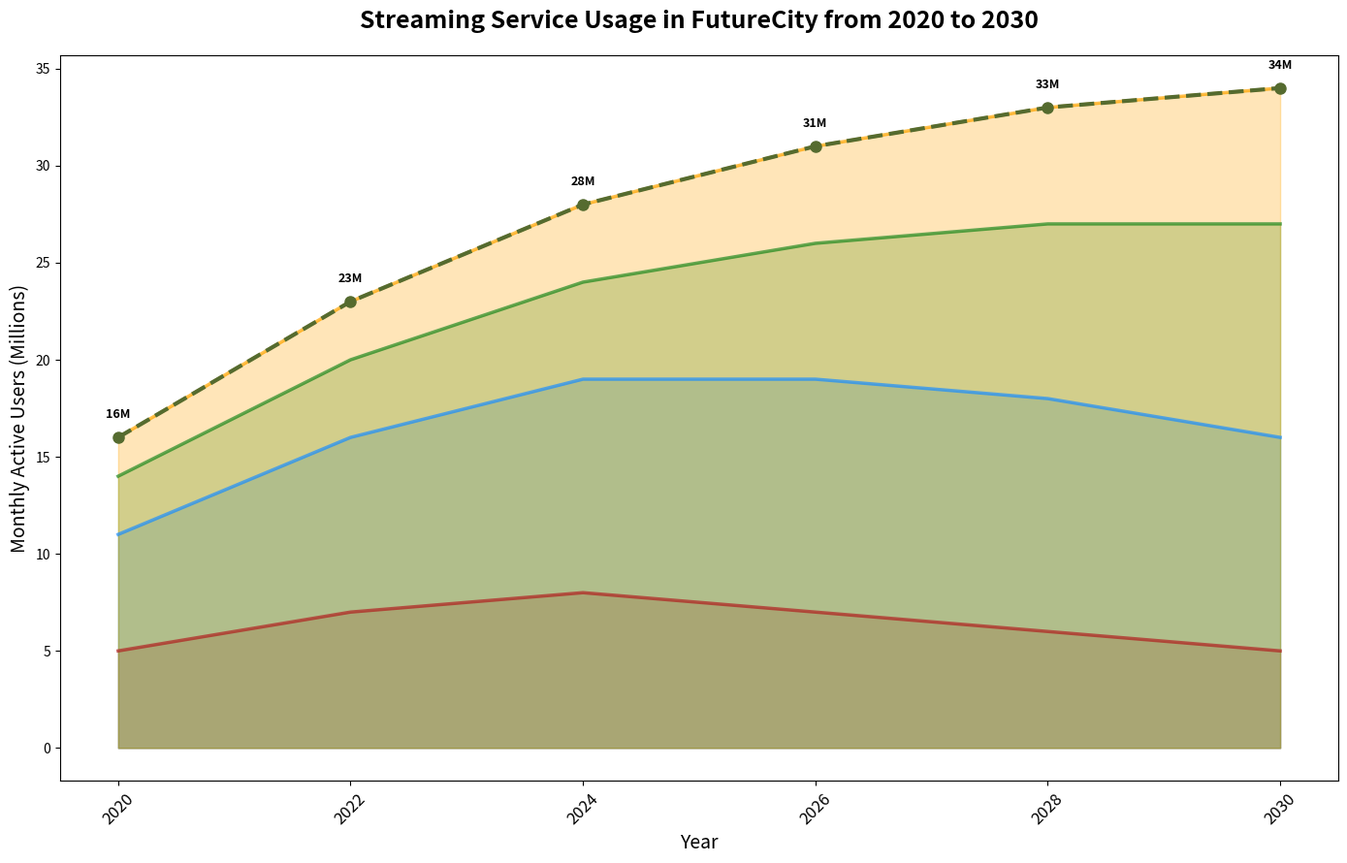

This chart was generated by the following Python code:
import matplotlib.pyplot as plt
import numpy as np

years = np.array([2020, 2022, 2024, 2026, 2028, 2030]) 
movies_streaming = np.array([5, 7, 8, 7, 6, 5])
tv_series_streaming = np.array([6, 9, 11, 12, 12, 11])
music_streaming = np.array([3, 4, 5, 7, 9, 11])
podcast_streaming = np.array([2, 3, 4, 5, 6, 7])
total_streaming = movies_streaming + tv_series_streaming + music_streaming + podcast_streaming

fig, ax = plt.subplots(figsize=(14, 9))

def gradient_fill(x, y, ax=None, color='blue', alpha=0.7):
    if ax is None:
        ax = plt.gca()
    ax.plot(x, y, color=color, alpha=alpha, linewidth=2.5)
    ax.fill_between(x, 0, y, color=color, alpha=alpha*0.4)

gradient_fill(years, movies_streaming, ax=ax, color='#B22222')  # Changed color
gradient_fill(years, movies_streaming + tv_series_streaming, ax=ax, color='#1E90FF')  # Changed color
gradient_fill(years, movies_streaming + tv_series_streaming + music_streaming, ax=ax, color='#228B22')  # Changed color
gradient_fill(years, total_streaming, ax=ax, color='#FFA500')  # Changed color

ax.plot(years, total_streaming, color='darkolivegreen', linewidth=3, linestyle='--', marker='o', markersize=8)  # Changed line color

for i, year in enumerate(years):
    ax.text(year, total_streaming[i] + 1, f'{total_streaming[i]}M', fontsize=9, ha='center', color='black', weight='bold')

ax.set_title('Streaming Service Usage in FutureCity from 2020 to 2030', fontsize=18, weight='bold', pad=20)
ax.set_xlabel('Year', fontsize=14)
ax.set_ylabel('Monthly Active Users (Millions)', fontsize=14)

ax.set_xticks(years)
ax.set_xticklabels(years, fontsize=12, rotation=45)

plt.tight_layout()

plt.show()
